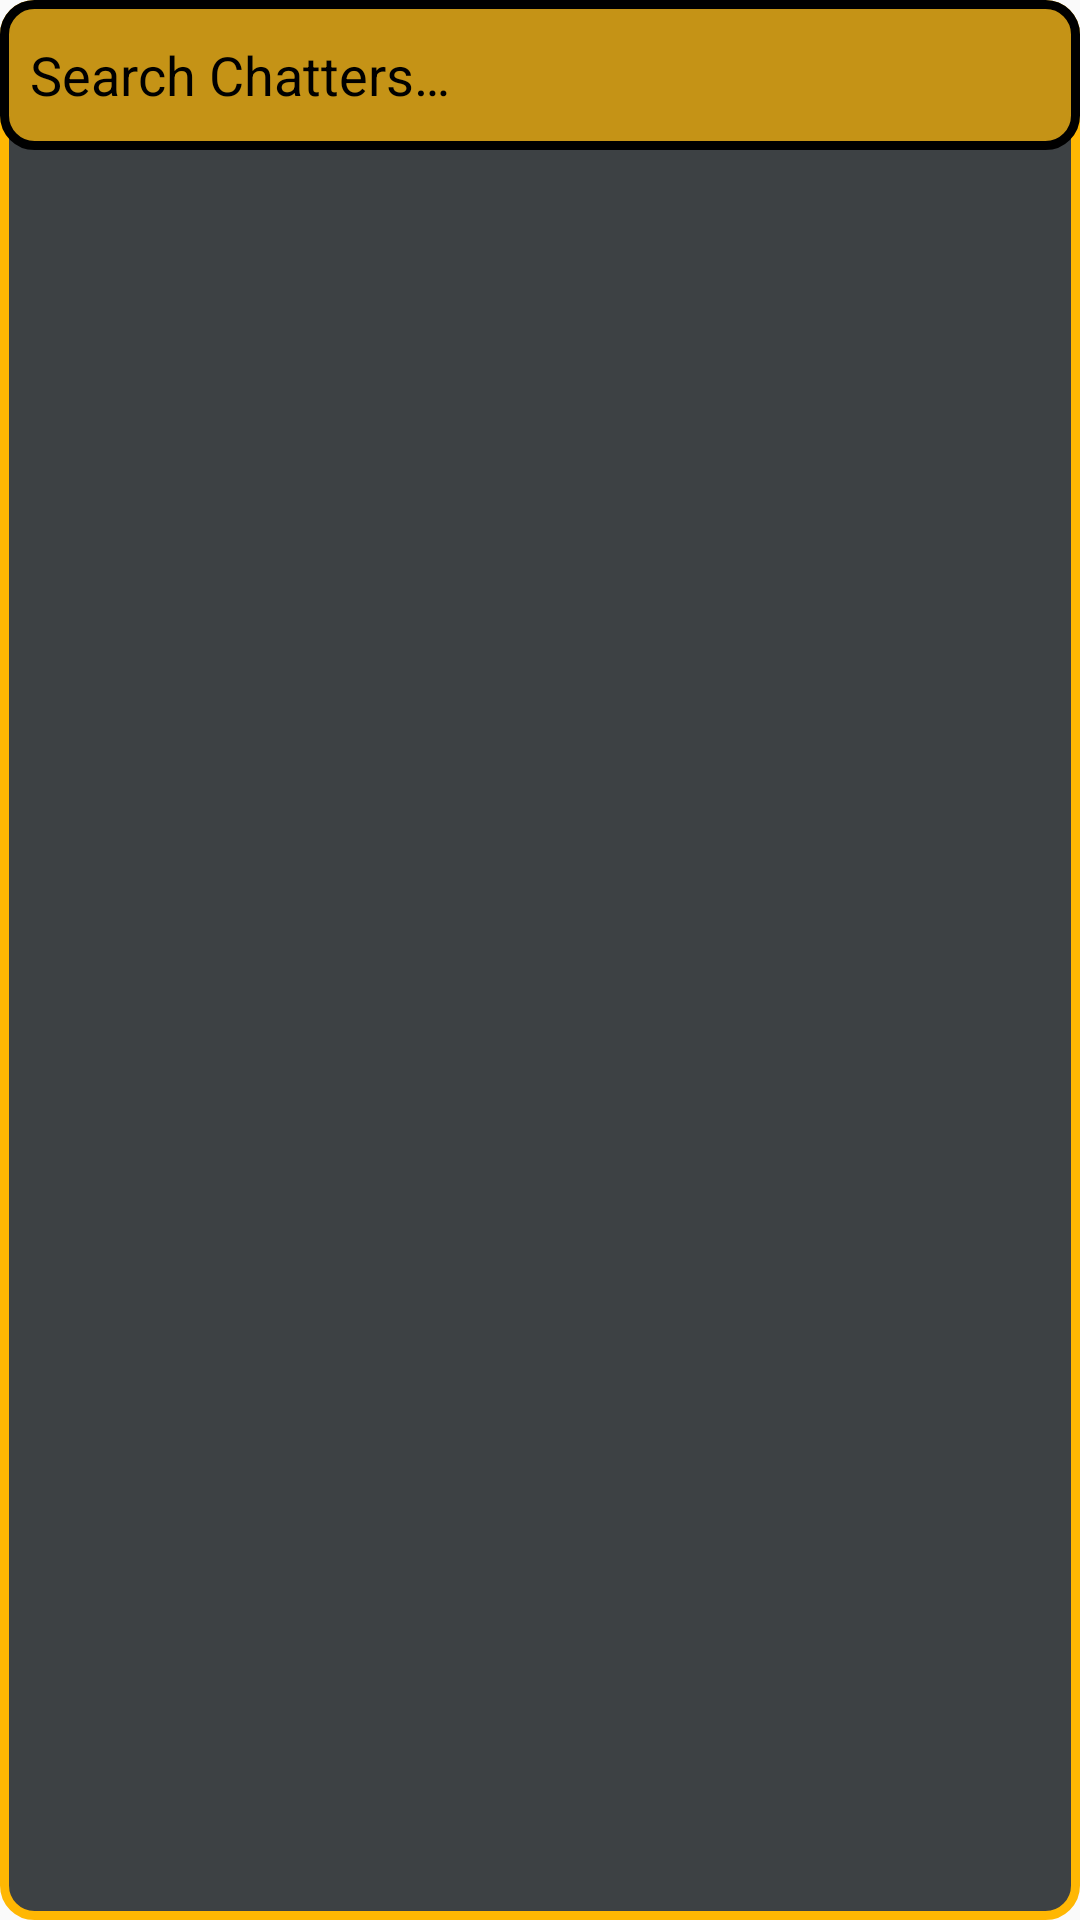

Here is an Android app screen rendered from its layout file. Give the layout XML and the strings, colors and styles it references.
<!-- AndroidManifest.xml: application theme Theme.Chatter -->
<!-- res/layout/search_layout.xml -->
<?xml version="1.0" encoding="utf-8"?>
<androidx.constraintlayout.widget.ConstraintLayout xmlns:android="http://schemas.android.com/apk/res/android"
    xmlns:tools="http://schemas.android.com/tools"
    android:id="@+id/searchChattersLayout"
    android:layout_width="match_parent"
    android:layout_height="match_parent"
    android:animateLayoutChanges="true"
    xmlns:app="http://schemas.android.com/apk/res-auto"
    android:background="@drawable/input_field">
    <EditText
        android:id="@+id/searchBar"
        android:layout_width="match_parent"
        android:layout_height="50dp"
        android:hint="@string/search_chatters"
        android:textColorHint="@color/black"
        android:textSize="18dp"
        android:textColor="@color/black"
        android:singleLine="true"
        android:background="@drawable/spinner_background"
        android:padding="10dp"
        app:layout_constraintTop_toTopOf="parent"
        app:layout_constraintStart_toStartOf="parent"
        app:layout_constraintEnd_toEndOf="parent"/>
    <androidx.recyclerview.widget.RecyclerView
        android:id="@+id/foundChatters"
        android:layout_width="match_parent"
        android:layout_height="0dp"
        android:layout_marginStart="4dp"
        android:layout_marginEnd="4dp"
        app:layout_constraintTop_toBottomOf="@+id/searchBar"
        app:layout_constraintBottom_toBottomOf="parent"
        app:layout_constraintStart_toStartOf="parent"
        app:layout_constraintEnd_toEndOf="parent"/>
    <TextView
        android:id="@+id/chatterNotFound"
        android:layout_width="wrap_content"
        android:layout_height="wrap_content"
        android:text="@string/no_chatter_was_found"
        android:fontFamily="@font/alike_angular"
        android:textSize="24dp"
        android:textColor="@color/seriousYellow"
        android:textStyle="italic"
        android:textAlignment="center"
        android:gravity="center"
        android:visibility="invisible"
        tools:visibility="visible"
        app:layout_constraintTop_toTopOf="parent"
        app:layout_constraintBottom_toBottomOf="parent"
        app:layout_constraintStart_toStartOf="parent"
        app:layout_constraintEnd_toEndOf="parent" />
</androidx.constraintlayout.widget.ConstraintLayout>
<!-- resources referenced by this layout -->
<resources>
  <color name="black">#FF000000</color>
  <color name="seriousYellow">#ffb703</color>
  <!-- drawable input_field (drawable) -->
  <?xml version="1.0" encoding="utf-8"?>
  <shape xmlns:android="http://schemas.android.com/apk/res/android" android:shape="rectangle">
      <solid android:color="@color/onBlackAlpha" />
      <stroke android:color="@color/seriousYellow"
          android:width="3dp" />
      <corners android:radius="10dp" />
  </shape>
  <!-- drawable spinner_background (drawable) -->
  <?xml version="1.0" encoding="utf-8"?>
  <shape xmlns:android="http://schemas.android.com/apk/res/android" android:shape="rectangle">
      <solid android:color="@color/seriousYellowAlpha" />
      <stroke android:color="@color/black"
          android:width="3dp" />
      <corners android:radius="10dp" />
  </shape>
  <string name="no_chatter_was_found">No matching Chatters were found.</string>
  <string name="search_chatters">Search Chatters…</string>
  <style name="Theme.Chatter" parent="Base.Theme.Chatter" />
  <color name="onBlackAlpha">#dd212529</color>
  <color name="seriousYellowAlpha">#b3ffb703</color>
  <style name="Base.Theme.Chatter" parent="Theme.AppCompat.Light.DarkActionBar">
          
          <item name="colorPrimary">@color/onBlack</item>
          <item name="colorPrimaryDark">@color/onBlack</item>
          <item name="colorAccent">@color/onBlack</item>
          <item name="android:navigationBarColor">@color/black</item>
          <item name="statusBarBackground">@color/onBlack</item>
      </style>
  <color name="onBlack">#212529</color>
</resources>
